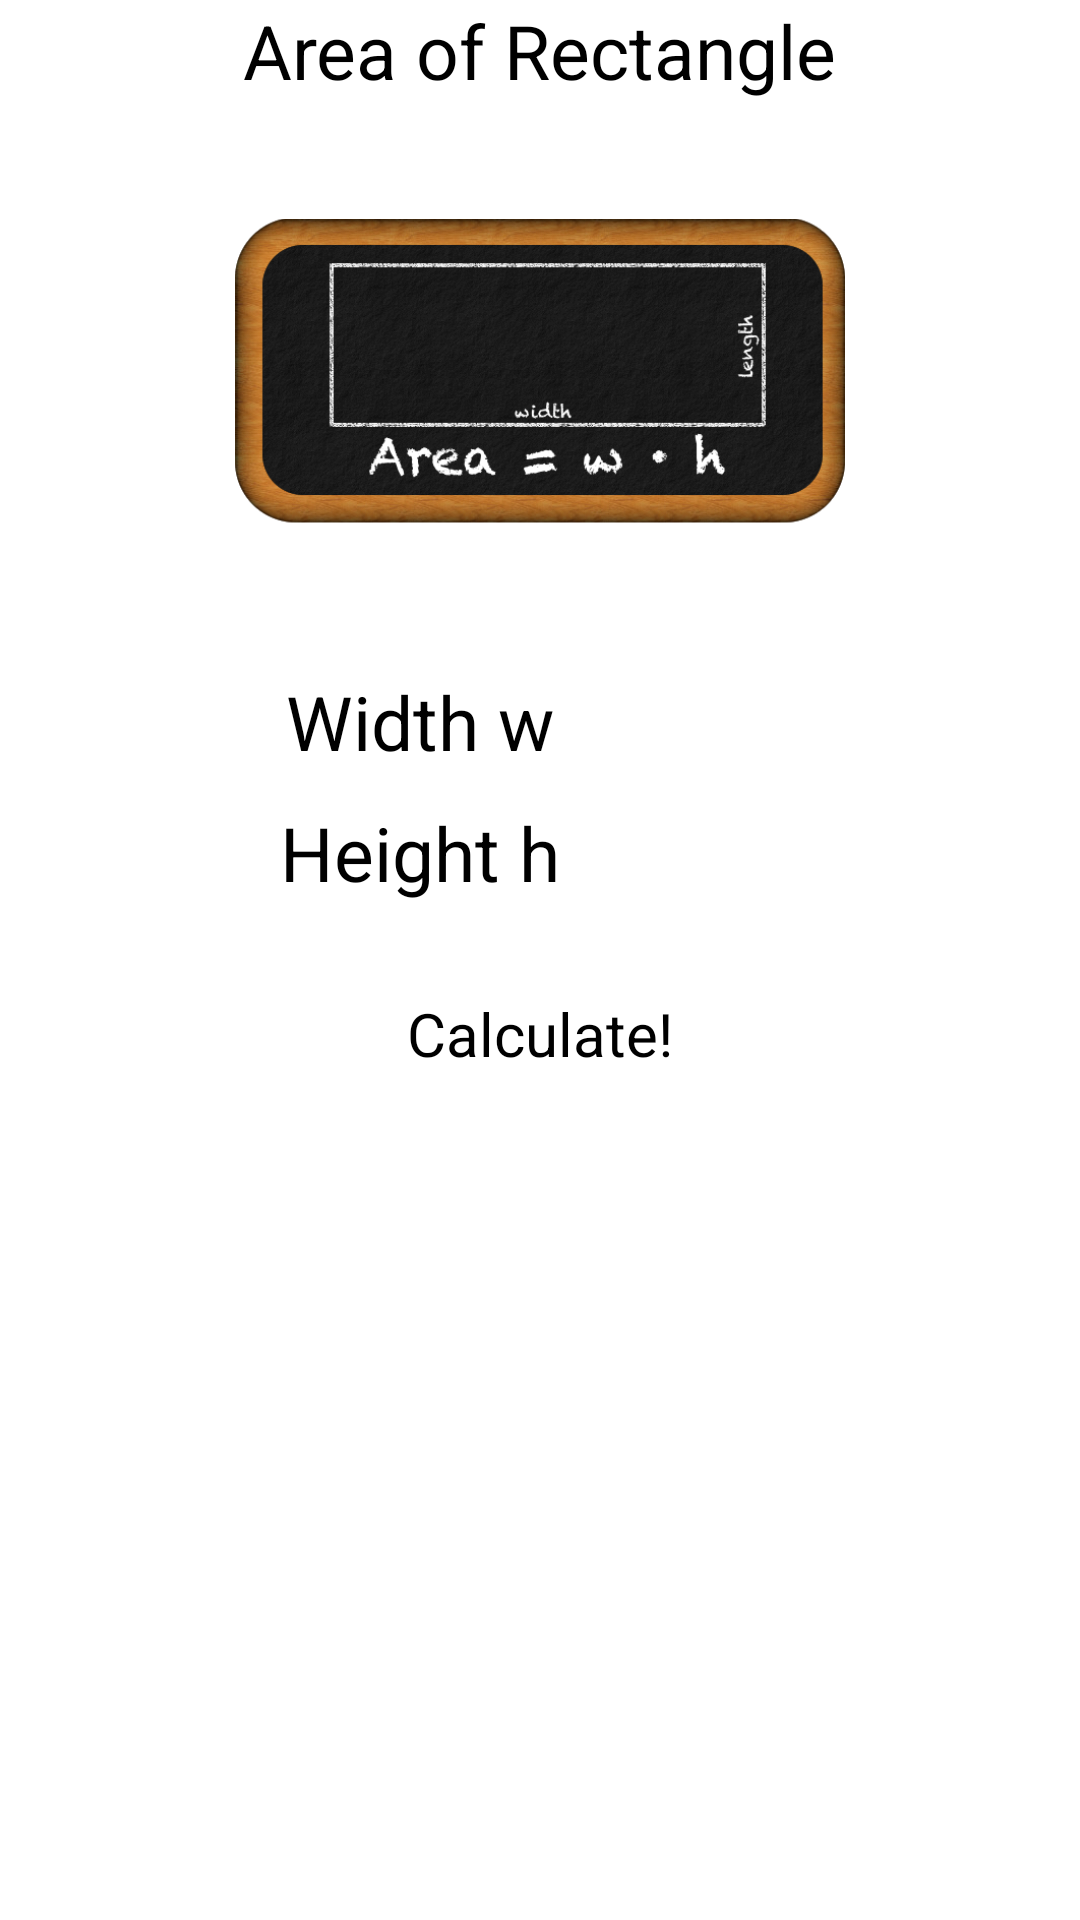

The Android layout XML behind this screen, and the referenced resources:
<!-- AndroidManifest.xml: application theme AppTheme -->
<!-- res/layout/rectangle.xml -->
<?xml version="1.0" encoding="utf-8"?>
<ScrollView xmlns:android="http://schemas.android.com/apk/res/android"
    android:layout_width="fill_parent"
    android:layout_height="fill_parent"
    android:background="#FFFFFF"
    android:orientation="vertical" >
    
<LinearLayout 
    android:layout_width="wrap_content"
    android:layout_height="0dp"
    android:layout_gravity="center_horizontal"
    android:orientation="vertical" 
    android:focusable="true"
	android:focusableInTouchMode="true">

    <TextView
        android:layout_width="wrap_content"
        android:layout_height="wrap_content"
        android:layout_gravity="center_horizontal"
        android:text="@string/rectangle_area"
        android:textColor="#000000"
        android:textSize="25sp" />
	   
    <RelativeLayout
        android:layout_width="match_parent"
        android:layout_height="180dp"
        android:paddingLeft="5dp"
        android:paddingRight="5dp" >
    	
        <ImageView 
            android:layout_width="wrap_content"
            android:layout_height="wrap_content"
            android:layout_gravity="center_horizontal"
            android:layout_centerVertical="true"
			android:layout_centerHorizontal="true"
            android:src="@drawable/emptyboard"
            android:contentDescription="@string/empty_board"/>
        
        <ImageView
            android:layout_width="wrap_content"
            android:layout_height="wrap_content"
            android:layout_gravity="center_horizontal"
            android:layout_centerVertical="true"
			android:layout_centerHorizontal="true"
            android:src="@drawable/rectangle_formula"
            android:contentDescription="@string/rectangle_area" />
        
	</RelativeLayout>
    
    <LinearLayout
        android:layout_width="wrap_content"
        android:layout_height="wrap_content"
        android:layout_gravity="center_horizontal"
        android:orientation="horizontal" >

        <TextView
            android:layout_width="wrap_content"
            android:layout_height="wrap_content"
            android:layout_marginTop="10dp"
            android:paddingRight="20dp"
            android:paddingLeft="20dp"
            android:text="@string/variable_width"
            android:textColor="#000000"
            android:textSize="25sp"/>

        <EditText
            android:id="@+id/variable_width"
            android:layout_width="wrap_content"
            android:layout_height="wrap_content"
            android:layout_marginTop="10dp"
            android:layout_marginRight="20dp"
            android:ems="10"
            android:inputType="number|numberSigned|numberDecimal" />
    </LinearLayout>
    
    <LinearLayout
        android:layout_width="wrap_content"
        android:layout_height="wrap_content"
        android:layout_gravity="center_horizontal"
        android:orientation="horizontal" >

        <TextView
            android:layout_width="wrap_content"
            android:layout_height="wrap_content"
            android:layout_marginTop="10dp"
            android:paddingRight="20dp"
            android:paddingLeft="20dp"
            android:text="@string/variable_height"
            android:textColor="#000000"
            android:textSize="25sp"/>

        <EditText
            android:id="@+id/variable_height"
            android:layout_width="wrap_content"
            android:layout_height="wrap_content"
            android:layout_marginTop="10dp"
            android:layout_marginRight="20dp"
            android:ems="10"
            android:inputType="number|numberSigned|numberDecimal" />
    </LinearLayout>

    <Button
        android:id="@+id/calculate_button"
        android:layout_width="wrap_content"
        android:layout_height="wrap_content"
        android:layout_gravity="center_horizontal"
        android:layout_marginTop="10dp"
        android:padding="20dp"
        android:text="@string/calculate_button"
        android:textSize="20sp" 
        android:textColor="#000000"/>

    <LinearLayout
        android:layout_width="match_parent"
        android:layout_height="wrap_content"
        android:orientation="vertical" >

        <TextView
            android:id="@+id/display_result"
            android:layout_width="wrap_content"
            android:layout_height="wrap_content"
            android:minHeight="70dp"
            android:textColor="#000000"
            android:layout_marginTop="10dp"
            android:layout_marginLeft="20dp"
            android:layout_marginRight="20dp"
            android:layout_marginBottom="10dp"
            android:layout_gravity="center"
            android:gravity="center_horizontal"
            android:textSize="20sp" 
            android:textIsSelectable="true"/>
    </LinearLayout>

</LinearLayout>
</ScrollView>
<!-- resources referenced by this layout -->
<resources>
  <!-- drawable emptyboard: png bitmap (drawable, 93259 bytes) -->
  <!-- drawable rectangle_formula: png bitmap (drawable, 22159 bytes) -->
  <string name="calculate_button">Calculate!</string>
  <string name="empty_board">Empty Chalkboard</string>
  <string name="rectangle_area">Area of Rectangle</string>
  <string name="variable_height">Height h</string>
  <string name="variable_width">Width w</string>
  <style name="AppTheme" parent="@style/Theme.Sherlock.Light.DarkActionBar">
          <item name="actionBarTabBarStyle">@style/Widget.MyTheme.ActionBar.TabBar</item>
          <item name="actionBarStyle">@style/Widget.MyTheme.ActionBar</item>
  	</style>
  <style name="Widget.MyTheme.ActionBar.TabBar" parent="Widget.Sherlock.ActionBar.TabBar">
      	<item name="android:background">#101010</item>
      	<item name="background">#101010</item>
  	</style>
  <style name="Widget.MyTheme.ActionBar" parent="Widget.Sherlock.ActionBar">
      	<item name="android:background">#101010</item>
      	<item name="background">#101010</item>
      	<item name="titleTextStyle">@style/MyTheme.ActionBar.TitleTextStyle</item>
  	</style>
  <style name="MyTheme.ActionBar.TitleTextStyle" parent="TextAppearance.Sherlock.Widget.ActionBar.Title">
      	<item name="android:textColor">#FFFFFF</item>
    	</style>
</resources>
